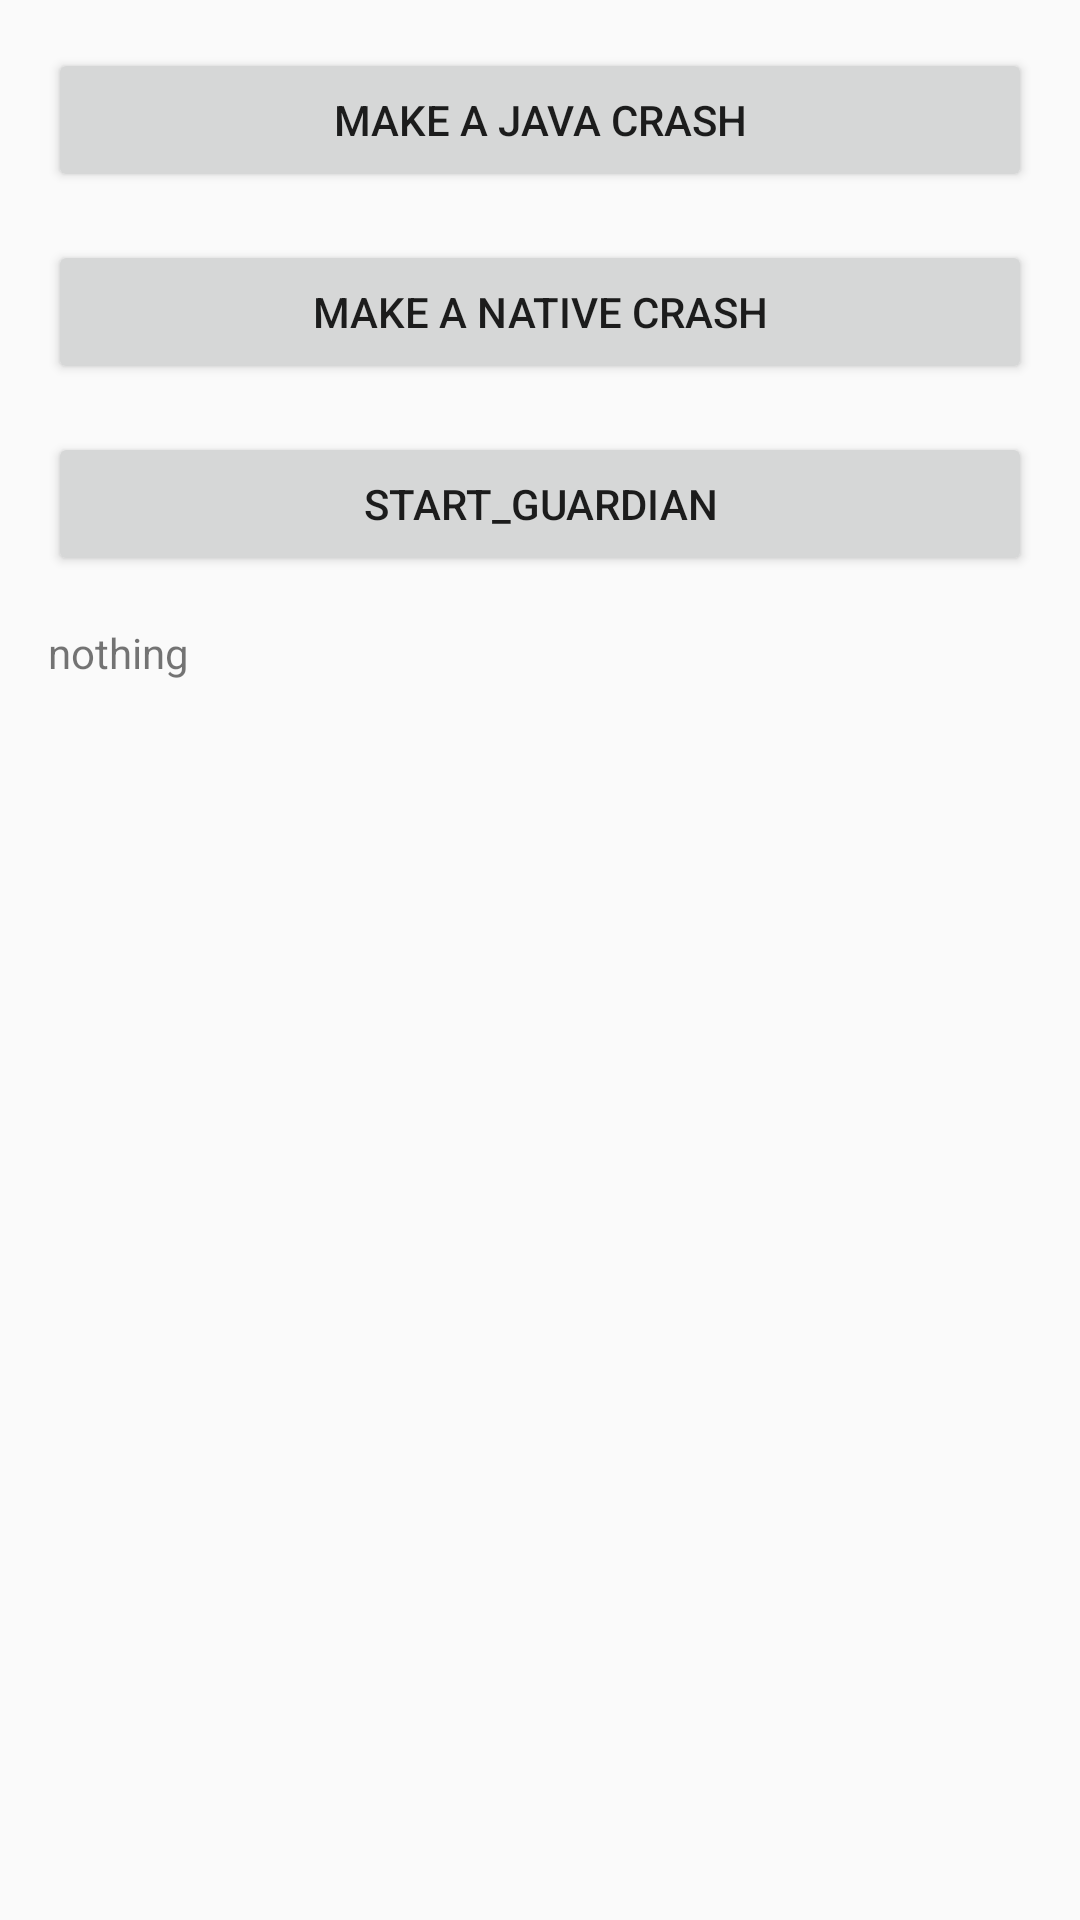

Write the Android layout XML for this screen, with the resource values it uses.
<!-- AndroidManifest.xml: application theme AppTheme -->
<!-- res/layout/fragment_process_sheild.xml -->
<?xml version="1.0" encoding="utf-8"?>
<LinearLayout xmlns:android="http://schemas.android.com/apk/res/android"
    android:layout_width="match_parent"
    android:layout_height="match_parent"
    android:orientation="vertical"
    android:padding="16dp">

    <Button
        android:id="@+id/btn_make_java_crash"
        android:layout_width="match_parent"
        android:layout_height="48dp"
        android:text="Make A Java Crash" />

    <Button
        android:id="@+id/btn_make_native_crash"
        android:layout_width="match_parent"
        android:layout_height="48dp"
        android:layout_marginTop="16dp"
        android:text="Make A Native Crash" />

    <Button
        android:id="@+id/btn_start_guardian"
        android:layout_width="match_parent"
        android:layout_height="48dp"
        android:layout_marginTop="16dp"
        android:text="Start_guardian" />

    <ScrollView
        android:layout_width="match_parent"
        android:layout_height="match_parent">

        <TextView
            android:id="@+id/tv_content"
            android:layout_width="match_parent"
            android:layout_height="match_parent"
            android:layout_marginTop="16dp"
            android:text="nothing" />
    </ScrollView>
</LinearLayout>
<!-- resources referenced by this layout -->
<resources>
  <style name="AppTheme" parent="Theme.AppCompat.Light.DarkActionBar">
          
          <item name="colorPrimary">@color/colorPrimary</item>
          <item name="colorPrimaryDark">@color/colorPrimaryDark</item>
          <item name="colorAccent">@color/colorAccent</item>
      </style>
  <color name="colorPrimary">#3F51B5</color>
  <color name="colorPrimaryDark">#303F9F</color>
  <color name="colorAccent">#FFD444</color>
</resources>
